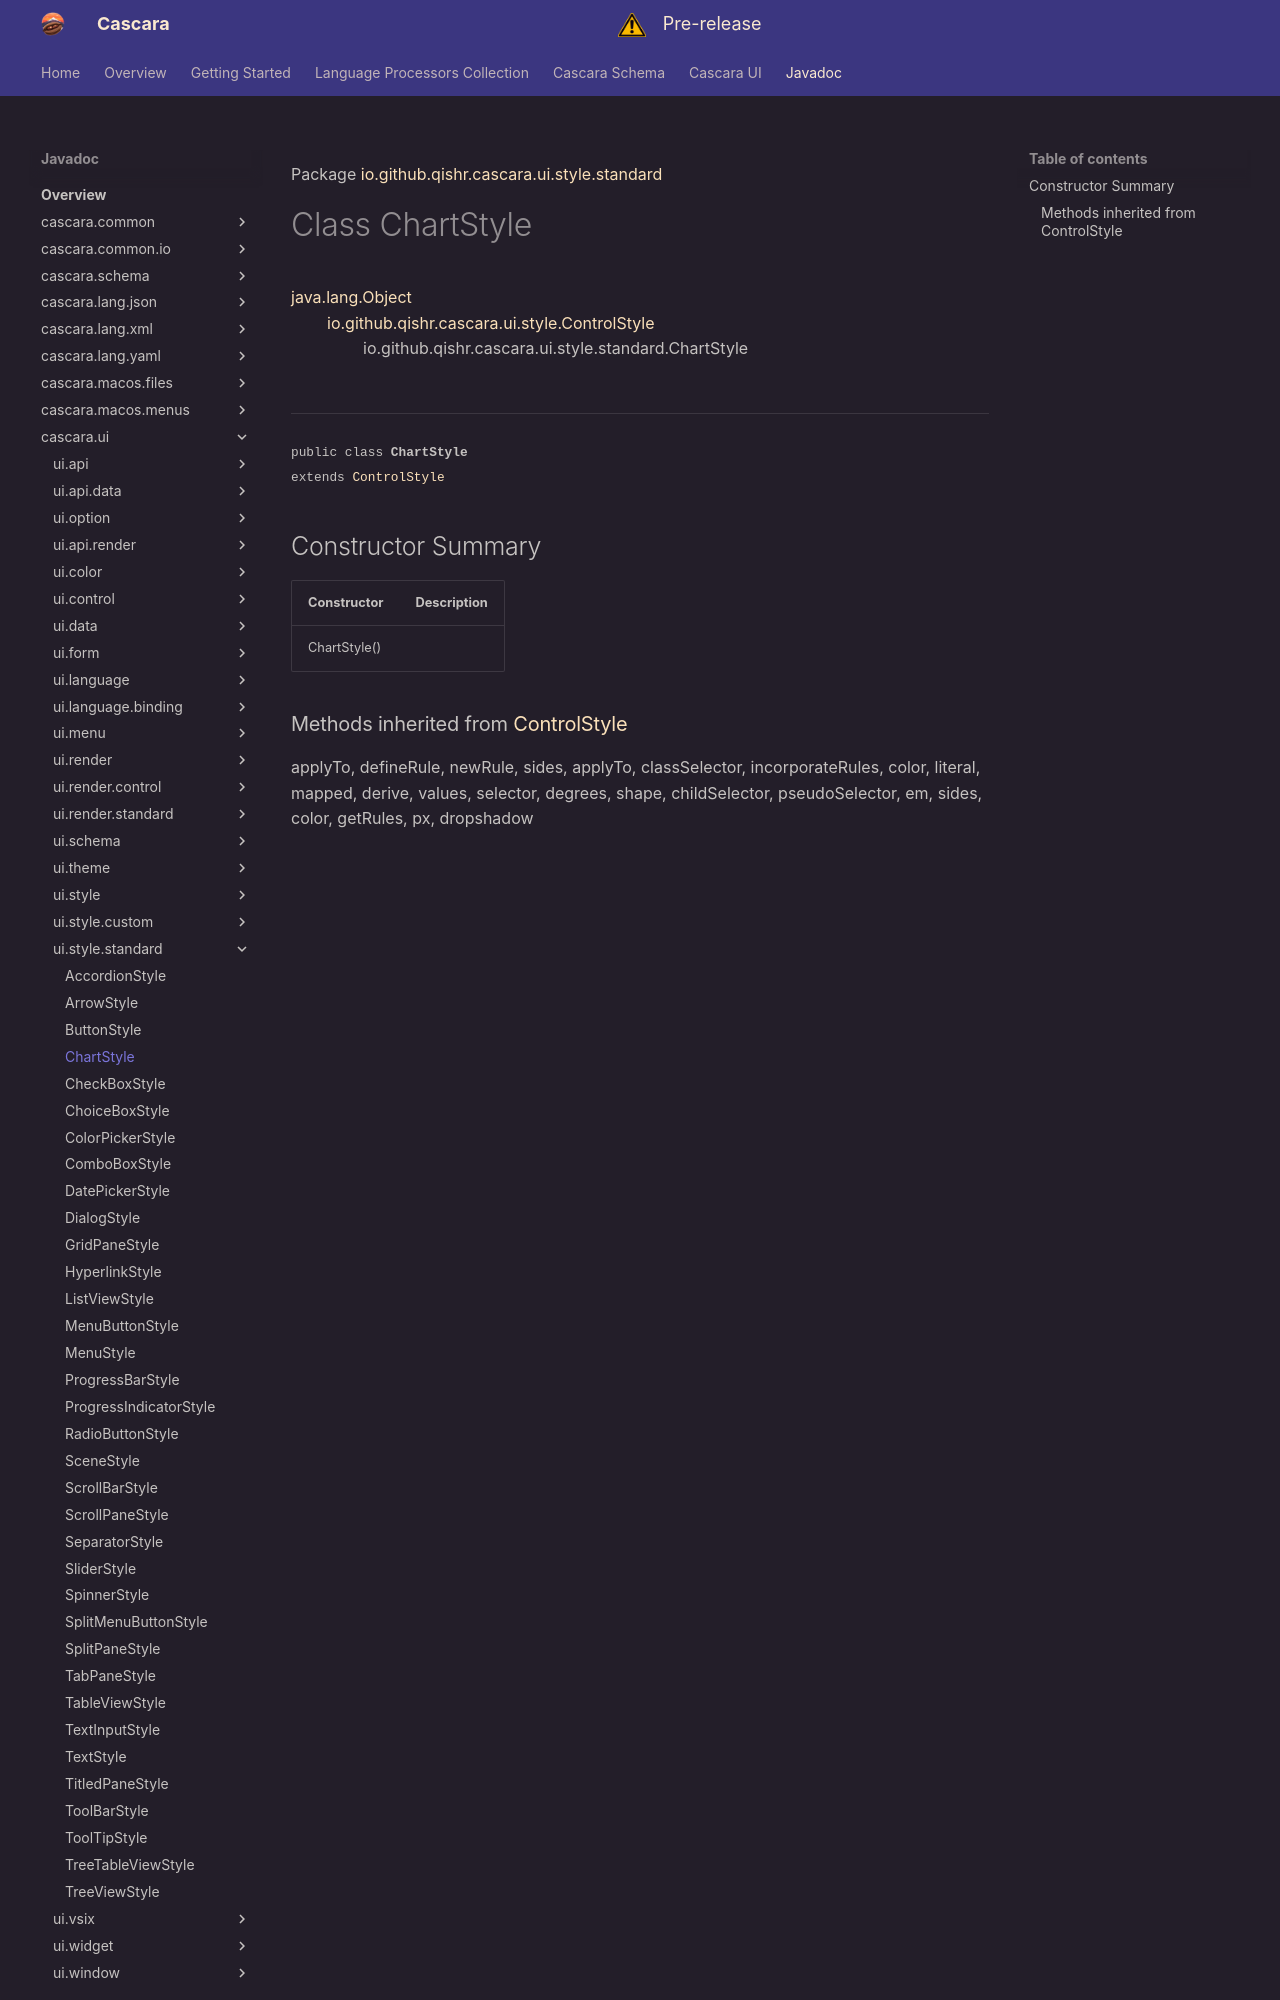

repository: qishr/qishr.github.io · page: javadoc/latest/cascara.ui/io/github/qishr/cascara/ui/style/standard/ChartStyle/index.html · generator: mkdocs

Package [io.github.qishr.cascara.ui.style.standard](index.md)

# Class ChartStyle
[java.lang.Object](https://docs.oracle.com/en/java/javase/24/docs/api/java.base/java/lang/Object.html)<br/>
        [io.github.qishr.cascara.ui.style.ControlStyle](../../../../../../../io/github/qishr/cascara/ui/style/ControlStyle.md)<br/>
                io.github.qishr.cascara.ui.style.standard.ChartStyle<br/>
<br/>

----

<span style="font-family: monospace; font-size: 80%;">public class __ChartStyle__<br/>extends [ControlStyle](../../../../../../../io/github/qishr/cascara/ui/style/ControlStyle.md)
</span>


## Constructor Summary

| Constructor  | Description |
|--------------|-------------|
| ChartStyle() |             |
